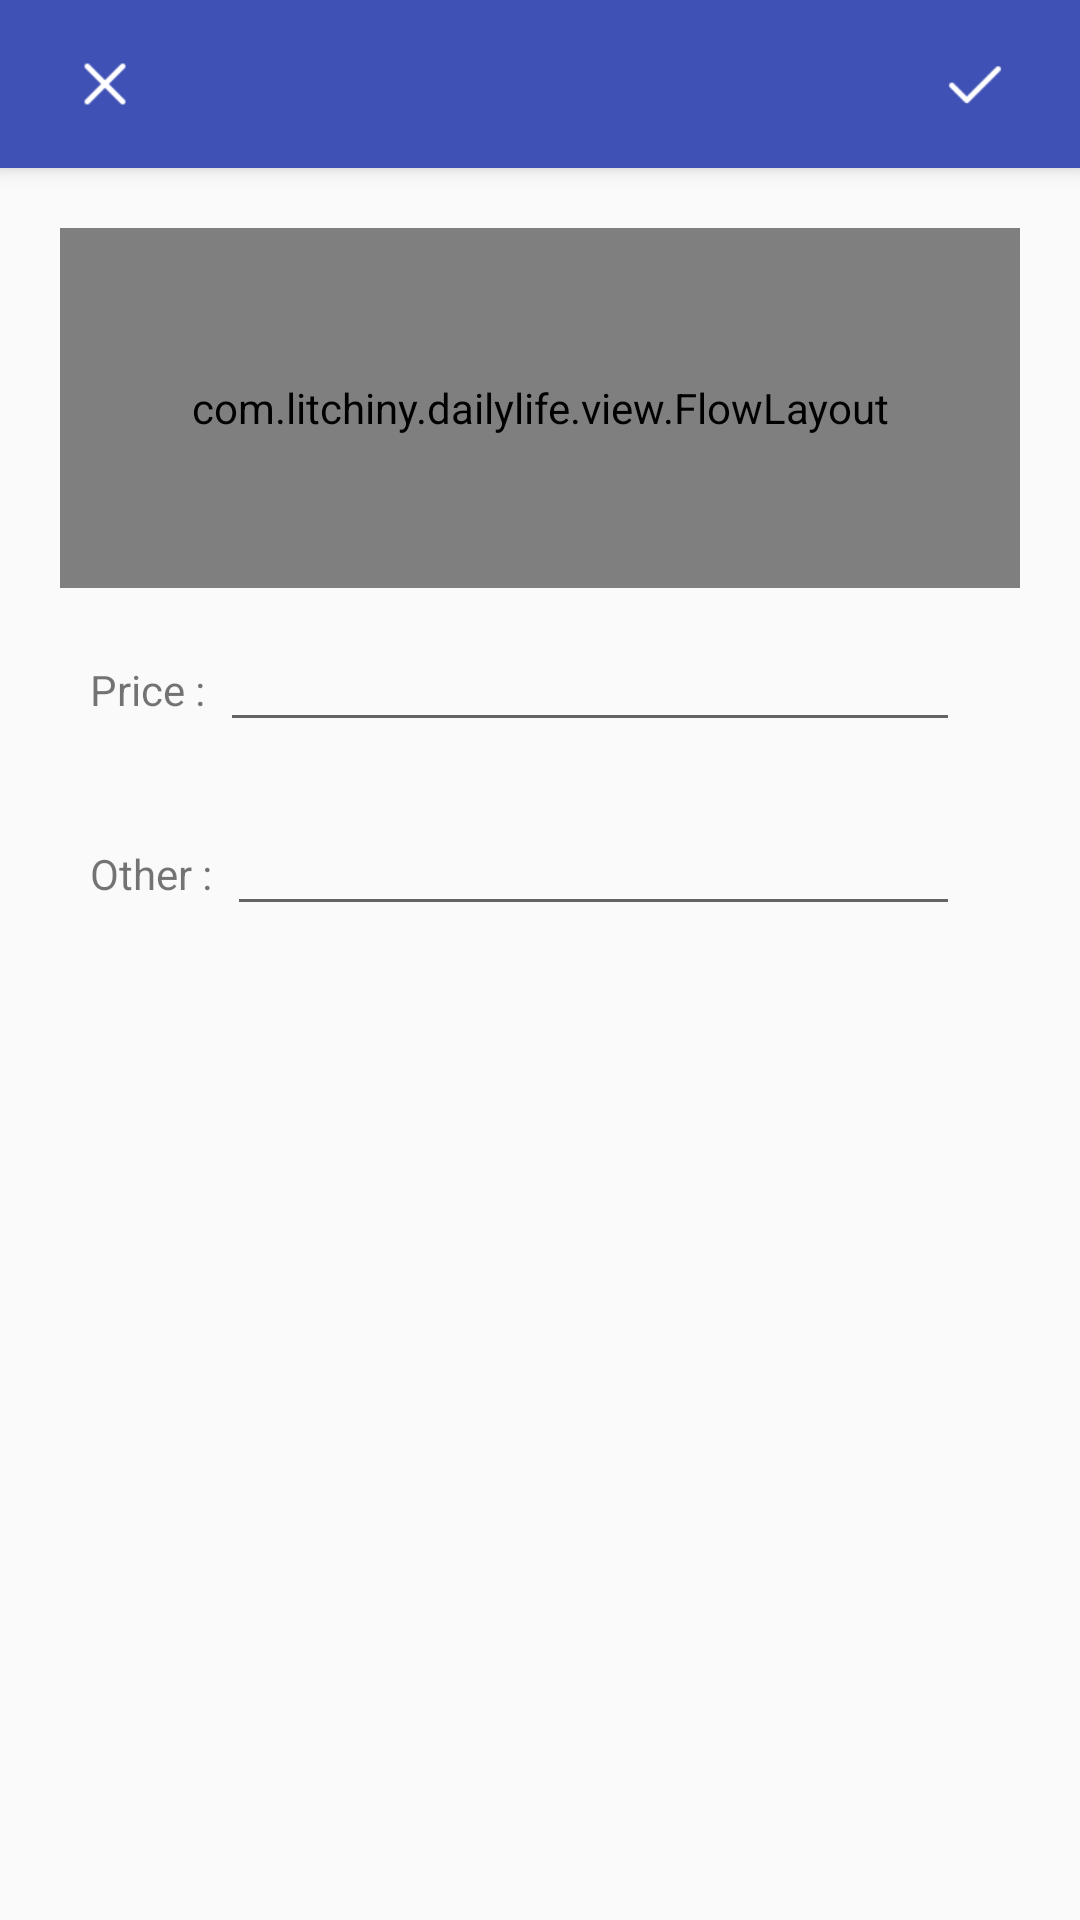

Here is an Android app screen rendered from its layout file. Give the layout XML and the strings, colors and styles it references.
<!-- AndroidManifest.xml: application theme AppTheme -->
<!-- res/layout/activity_add_bill.xml -->
<?xml version="1.0" encoding="utf-8"?>

<android.support.design.widget.CoordinatorLayout xmlns:android="http://schemas.android.com/apk/res/android"
    xmlns:app="http://schemas.android.com/apk/res-auto"
    xmlns:tools="http://schemas.android.com/tools"
    android:layout_width="match_parent"
    android:layout_height="match_parent">

    <android.support.design.widget.AppBarLayout
        android:layout_width="match_parent"
        android:layout_height="wrap_content"
        android:theme="@style/AppTheme.AppBarOverlay">

        <android.support.v7.widget.Toolbar
            android:id="@+id/toolbar"
            android:layout_width="match_parent"
            android:layout_height="?attr/actionBarSize"
            android:background="?attr/colorPrimary"
            android:visibility="visible"
            app:popupTheme="@style/ToolbarPopupTheme">

            <ImageView
                android:id="@+id/iv_back"
                android:layout_width="@dimen/dimen_size_30"
                android:layout_height="@dimen/dimen_size_30"
                android:layout_gravity="start"
                android:padding="@dimen/dimen_size_5"
                android:layout_marginStart="@dimen/dimen_size_20"
                android:src="@mipmap/top_bar_close_white"
                 />

            <ImageView
                android:id="@+id/iv_save"
                android:layout_width="@dimen/dimen_size_30"
                android:layout_height="@dimen/dimen_size_30"
                android:layout_gravity="end"
                android:padding="@dimen/dimen_size_5"
                android:layout_marginEnd="@dimen/dimen_size_20"
                android:src="@mipmap/top_bar_right_white"
                />
        </android.support.v7.widget.Toolbar>

    </android.support.design.widget.AppBarLayout>

    <include layout="@layout/content_add_bill" />

</android.support.design.widget.CoordinatorLayout>
<!-- res/layout/content_add_bill.xml (included above) -->
<?xml version="1.0" encoding="utf-8"?>

<android.support.constraint.ConstraintLayout xmlns:android="http://schemas.android.com/apk/res/android"
    xmlns:app="http://schemas.android.com/apk/res-auto"
    xmlns:tools="http://schemas.android.com/tools"
    android:layout_width="match_parent"
    android:layout_height="match_parent"
    android:layout_margin="@dimen/dimen_size_20"
    app:layout_behavior="@string/appbar_scrolling_view_behavior"
    tools:showIn="@layout/activity_add_bill">

    <LinearLayout
        android:layout_width="match_parent"
        android:layout_height="wrap_content"
        android:orientation="vertical">

        <com.example.dailylife.view.FlowLayout
            android:id="@+id/fl_show_type"
            android:padding="@dimen/dimen_size_10"
            android:layout_width="match_parent"
            android:layout_height="@dimen/dimen_size_120" />

        <LinearLayout
            android:layout_width="match_parent"
            android:layout_height="wrap_content"
            android:layout_gravity="center_vertical"
            android:layout_margin="@dimen/dimen_size_10"
            android:layout_marginTop="@dimen/dimen_size_30"
            android:orientation="horizontal">

            <TextView
                android:layout_width="wrap_content"
                android:layout_height="wrap_content"
                android:layout_marginEnd="@dimen/dimen_size_5"
                android:text="@string/price" />

            <EditText
                android:id="@+id/et_price"
                android:layout_width="0dp"
                android:layout_height="wrap_content"
                android:layout_marginEnd="@dimen/dimen_size_10"
                android:layout_weight="1"
                android:inputType="numberDecimal" />
        </LinearLayout>

        <LinearLayout
            android:layout_width="match_parent"
            android:layout_height="wrap_content"
            android:layout_gravity="center_vertical"
            android:layout_margin="@dimen/dimen_size_10"
            android:orientation="horizontal">

            <TextView
                android:layout_width="wrap_content"
                android:layout_height="wrap_content"
                android:layout_marginEnd="@dimen/dimen_size_5"
                android:text="@string/remark" />

            <EditText
                android:id="@+id/et_desc"
                android:layout_width="0dp"
                android:layout_height="wrap_content"
                android:layout_marginEnd="@dimen/dimen_size_10"
                android:layout_weight="1" />
        </LinearLayout>
    </LinearLayout>
</android.support.constraint.ConstraintLayout>
<!-- resources referenced by this layout -->
<resources>
  <dimen name="dimen_size_10">10dp</dimen>
  <dimen name="dimen_size_120">120dp</dimen>
  <dimen name="dimen_size_20">20dp</dimen>
  <dimen name="dimen_size_30">30dp</dimen>
  <dimen name="dimen_size_5">5dp</dimen>
  <!-- mipmap top_bar_close_white: png bitmap (mipmap-xhdpi, 256 bytes) -->
  <!-- mipmap top_bar_right_white: png bitmap (mipmap-xhdpi, 223 bytes) -->
  <string name="price">Price : </string>
  <string name="remark">Other : </string>
  <style name="AppTheme.AppBarOverlay" parent="ThemeOverlay.AppCompat.Dark.ActionBar" />
  <style name="ToolbarPopupTheme" parent="Widget.AppCompat.Light.PopupMenu.Overflow">
          <item name="android:colorBackground">@color/colorPrimaryDark</item>
          <item name="overlapAnchor">false</item>
      </style>
  <style name="AppTheme" parent="Theme.AppCompat.Light.NoActionBar">
          
          <item name="colorPrimary">@color/colorPrimary</item>
          <item name="colorPrimaryDark">@color/colorPrimaryDark</item>
          <item name="colorAccent">@color/colorPrimary</item>
      </style>
  <color name="colorPrimaryDark">#303F9F</color>
  <color name="colorPrimary">#3F51B5</color>
</resources>
